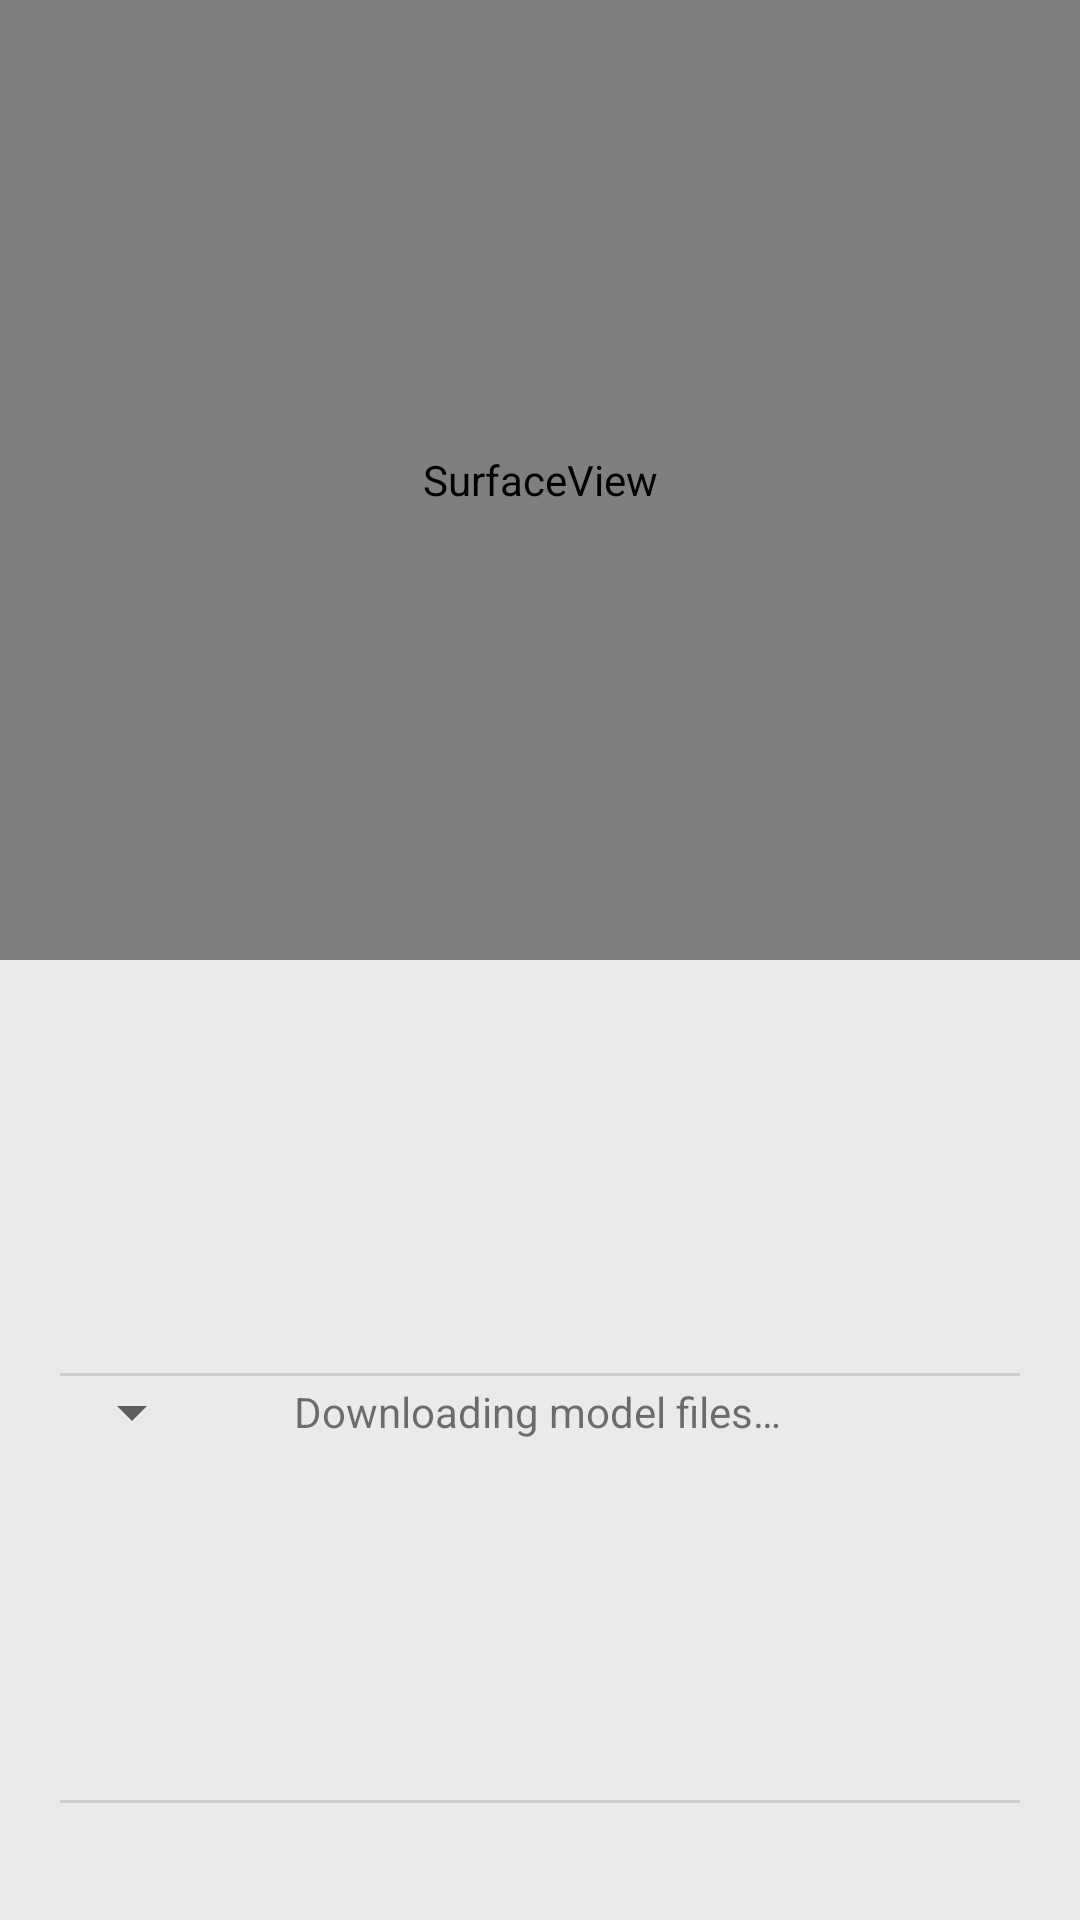

Produce the Android XML layout that renders to this screen, including the resource entries it uses.
<!-- AndroidManifest.xml: application theme Theme.JetPackDemo -->
<!-- res/layout/activity_text_recognization.xml -->
<?xml version="1.0" encoding="utf-8"?>
<androidx.constraintlayout.widget.ConstraintLayout xmlns:android="http://schemas.android.com/apk/res/android"
    xmlns:app="http://schemas.android.com/apk/res-auto"
    xmlns:tools="http://schemas.android.com/tools"
    android:layout_width="match_parent"
    android:layout_height="match_parent"
    android:id="@+id/main"
    tools:context=".Scanner.TextRecognizationActivity">


    <androidx.camera.view.PreviewView
        android:id="@+id/viewfinder"
        android:layout_width="match_parent"
        android:layout_height="0dp"
        app:layout_constraintEnd_toEndOf="parent"
        app:layout_constraintStart_toStartOf="parent"
        app:layout_constraintBottom_toTopOf="@id/middle"
        app:layout_constraintTop_toTopOf="parent" >


    </androidx.camera.view.PreviewView>
    <SurfaceView
        android:id="@+id/overlay"
        android:layout_width="match_parent"
        android:layout_height="0dp"
        app:layout_constraintStart_toStartOf="@id/viewfinder"
        app:layout_constraintEnd_toEndOf="@id/viewfinder"
        app:layout_constraintBottom_toBottomOf="@id/viewfinder"
        app:layout_constraintTop_toTopOf="@id/viewfinder" />

    <androidx.constraintlayout.widget.Guideline
        android:id="@+id/middle"
        android:layout_width="wrap_content"
        android:layout_height="wrap_content"
        android:orientation="horizontal"
        app:layout_constraintGuide_percent=".5" />

    <TextView
       android:id="@+id/srcLang"
        style="@style/SrcLangText"
        android:layout_width="match_parent"
        android:layout_height="wrap_content"
        android:layout_marginStart="20dp"
        android:layout_marginTop="8dp"
        android:layout_marginEnd="20dp"
        android:layout_marginBottom="4dp"
        app:layout_constraintBottom_toTopOf="@+id/srcTextScrollView"
        app:layout_constraintEnd_toEndOf="parent"
        app:layout_constraintStart_toStartOf="parent"
        app:layout_constraintTop_toBottomOf="@id/middle"
        tools:text="source lang" />

    <ScrollView
        android:id="@+id/srcTextScrollView"
        android:layout_width="match_parent"
        android:layout_height="100dp"
        android:layout_marginBottom="4dp"
        android:fillViewport="true"
        android:scrollbars="vertical"
        app:layout_constraintBottom_toTopOf="@+id/divider"
        app:layout_constraintEnd_toEndOf="parent"
        app:layout_constraintStart_toStartOf="parent"
        app:layout_constraintTop_toBottomOf="@id/srcLang">

        <TextView
            android:id="@+id/srcText"
            android:backgroundTint="@color/white"
            style="@style/SrcText"
            android:layout_width="match_parent"
            android:layout_height="wrap_content"
            android:layout_marginStart="20dp"
            android:layout_marginEnd="20dp"
            tools:text="source text" />
    </ScrollView>

    <View
        android:id="@+id/divider"
        android:layout_width="match_parent"
        android:layout_height="1dp"
        android:layout_marginStart="20dp"
        android:layout_marginEnd="20dp"
        android:background="?android:attr/listDivider"
        app:layout_constraintBottom_toTopOf="@+id/targetLangSelector"
        app:layout_constraintEnd_toEndOf="parent"
        app:layout_constraintStart_toStartOf="parent"
        app:layout_constraintTop_toBottomOf="@id/srcTextScrollView" />

    <Spinner
        android:id="@+id/targetLangSelector"
        android:layout_width="0dp"
        android:layout_height="wrap_content"
        android:layout_marginStart="20dp"
        app:layout_constraintStart_toStartOf="parent"
        app:layout_constraintTop_toBottomOf="@id/divider" />

    <ScrollView
        android:id="@+id/translatedTextScrollView"
        android:layout_width="match_parent"
        android:layout_height="100dp"
        android:layout_marginBottom="4dp"
        android:fillViewport="true"
        android:scrollbars="vertical"
        app:layout_constraintBottom_toTopOf="@+id/divider2"
        app:layout_constraintEnd_toEndOf="parent"
        app:layout_constraintStart_toStartOf="parent"
        app:layout_constraintTop_toBottomOf="@id/targetLangSelector">

        <TextView
            android:id="@+id/translatedText"
            style="@style/TranslatedText"
            android:backgroundTint="@color/white"
            android:layout_width="match_parent"
            android:layout_height="wrap_content"
            android:layout_marginStart="20dp"
            android:layout_marginEnd="20dp"
            android:layout_marginBottom="4dp"
            tools:text="translatedqdqdqdqdqqdtext" />
    </ScrollView>

    <View
        android:id="@+id/divider2"
        android:layout_width="match_parent"
        android:layout_height="1dp"
        android:layout_marginStart="20dp"
        android:layout_marginTop="4dp"
        android:layout_marginEnd="20dp"
        android:layout_marginBottom="4dp"
        android:background="?android:attr/listDivider"
        app:layout_constraintBottom_toTopOf="@id/imageView"
        app:layout_constraintEnd_toEndOf="parent"
        app:layout_constraintStart_toStartOf="parent"
        app:layout_constraintTop_toBottomOf="@id/translatedTextScrollView" />

    <ImageView
        android:id="@+id/imageView"
        android:layout_width="wrap_content"
        android:layout_height="18dp"
        android:layout_marginStart="4dp"
        android:layout_marginTop="4dp"
        android:layout_marginEnd="4dp"
        android:layout_marginBottom="4dp"
        android:contentDescription="Translate"
        android:scaleType="fitCenter"

        app:layout_constraintBottom_toBottomOf="parent"
        app:layout_constraintEnd_toEndOf="parent"
        app:layout_constraintStart_toStartOf="parent"
        app:layout_constraintTop_toBottomOf="@id/divider2" />

    <ProgressBar
        android:id="@+id/progressBar"
        style="?android:attr/progressBarStyle"
        android:layout_width="30dp"
        android:layout_height="30dp"
        android:visibility="invisible"
        app:layout_constraintStart_toEndOf="@+id/targetLangSelector"
        app:layout_constraintTop_toTopOf="@id/targetLangSelector"
        app:layout_constraintBottom_toBottomOf="@id/targetLangSelector" />

    <TextView
        android:id="@+id/progressText"
        android:layout_width="0dp"
        android:layout_height="0dp"
        android:text="@string/downloading_model_files"
        app:layout_constraintEnd_toEndOf="parent"
        app:layout_constraintStart_toEndOf="@+id/progressBar"
        app:layout_constraintBottom_toBottomOf="@id/progressBar"
        android:gravity="center_vertical"
        app:layout_constraintTop_toTopOf="@id/progressBar" />

</androidx.constraintlayout.widget.ConstraintLayout>
<!-- resources referenced by this layout -->
<resources>
  <color name="white">#FFFFFFFF</color>
  <string name="downloading_model_files">Downloading model files…</string>
  <style name="SrcLangText" parent="BaseText">
          <item name="android:textSize">16sp</item>
          <item name="android:textStyle">bold</item>
          <item name="android:textAllCaps">true</item>
          <item name="android:textColor">@android:color/darker_gray</item>
      </style>
  <style name="SrcText" parent="BaseText">
          <item name="android:textSize">28sp</item>
          <item name="android:textColor">@android:color/darker_gray</item>
      </style>
  <style name="TranslatedText" parent="BaseText">
          <item name="android:textSize">38sp</item>
          <item name="android:textColor">@android:color/black</item>
      </style>
  <style name="Theme.JetPackDemo" parent="Theme.MaterialComponents.DayNight.NoActionBar">
          
          <item name="colorPrimary">@color/purple_500</item>
          <item name="colorPrimaryVariant">@color/purple_700</item>
          <item name="colorOnPrimary">@color/white</item>
          
          <item name="colorSecondary">@color/teal_200</item>
          <item name="colorSecondaryVariant">@color/teal_700</item>
          <item name="colorOnSecondary">@color/black</item>
  
          <item name="android:windowBackground">@color/gray_light</item>
          <item name="android:windowActivityTransitions">true</item>
  
          
          
          <item name="android:statusBarColor" tools:targetApi="l">?attr/colorPrimaryVariant</item>
  
          
          <item name="colorButtonNormal">@color/red_light</item>
          <item name="colorControlHighlight">@color/red_custom</item>
  
          
          
  
          
          
          
      </style>
  <style name="BaseText">
          <item name="android:fontFamily">sans-serif</item>
      </style>
  <color name="purple_500">#ffa500</color>
  <color name="purple_700">#292D36</color>
  <color name="teal_200">#FF03DAC5</color>
  <color name="teal_700">#FF018786</color>
  <color name="black">#FF000000</color>
  <color name="gray_light">#eaeaea</color>
  <color name="red_light">#ff7777</color>
  <color name="red_custom">#ff5a5f</color>
</resources>
